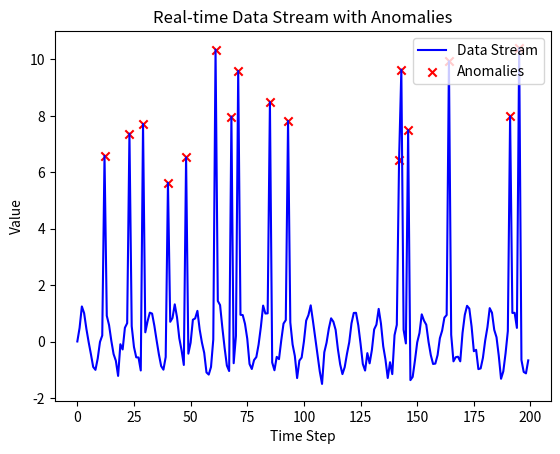

The script that saved this image:
#objective1 : selection of algorithm -> isolation forest

import random
import numpy as np
import math
import time
import matplotlib.pyplot as plt

# Isolation Tree class
class IsolationTree:
    def __init__(self, height_limit):
        self.height_limit = height_limit
        self.left = None
        self.right = None
        self.split_feature = None
        self.split_value = None
        self.size = None

    def fit(self, X, current_height):
        # Stop when the max height is reached or there is only one data point
        if current_height >= self.height_limit or len(X) <= 1:
            self.size = len(X)
            return self
        
        # Randomly choose a feature and split value
        self.split_feature = random.randint(0, X.shape[1] - 1)
        min_value, max_value = X[:, self.split_feature].min(), X[:, self.split_feature].max()
        if min_value == max_value:  # No possible split
            self.size = len(X)
            return self
        
        self.split_value = random.uniform(min_value, max_value)
        
        # Split the data into two branches
        left_mask = X[:, self.split_feature] < self.split_value
        right_mask = ~left_mask
        
        self.left = IsolationTree(self.height_limit)
        self.right = IsolationTree(self.height_limit)
        
        self.left.fit(X[left_mask], current_height + 1)
        self.right.fit(X[right_mask], current_height + 1)
        
        return self

    def path_length(self, X, current_height=0):
        if self.left is None and self.right is None:
            return current_height + c(self.size)  # External node (leaf)
        if X[self.split_feature] < self.split_value:
            return self.left.path_length(X, current_height + 1)
        else:
            return self.right.path_length(X, current_height + 1)


# Function for average path length for isolation trees
def c(n):
    if n <= 1:
        return 0
    return 2 * (math.log(n - 1) + 0.5772156649) - 2 * (n - 1) / n  # Harmonic number approximation


# Isolation Forest class
class IsolationForest:
    def __init__(self, n_trees=100, subsample_size=256):
        self.n_trees = n_trees
        self.subsample_size = subsample_size
        self.trees = []

    def fit(self, X):
        self.trees = []
        height_limit = math.ceil(math.log2(self.subsample_size))  # Maximum tree height
        
        for _ in range(self.n_trees):
            # Sample a random subset of data
            X_sample = X[np.random.choice(X.shape[0], self.subsample_size, replace=False)]
            tree = IsolationTree(height_limit)
            tree.fit(X_sample, current_height=0)
            self.trees.append(tree)
    
    def anomaly_score(self, X):
        # Average path length for each point
        scores = np.zeros(X.shape[0])
        
        for i in range(X.shape[0]):
            path_lengths = np.array([tree.path_length(X[i]) for tree in self.trees])
            # Normalize by average path length in a random binary search tree
            scores[i] = 2 ** (-np.mean(path_lengths) / c(self.subsample_size))
        
        return scores
    
    def predict(self, X, threshold=0.5):
        # Returns 1 for anomalies, -1 for normal points
        scores = self.anomaly_score(X)
        return np.where(scores >= threshold, 1, -1)


# Example usage
# if __name__ == '__main__':
#     # Generate sample data
#     X_normal = np.random.randn(500, 2)
#     X_anomalies = np.random.uniform(low=-8, high=8, size=(20, 2))
#     X = np.vstack([X_normal, X_anomalies])

#     # Fit Isolation Forest
#     isolation_forest = IsolationForest(n_trees=100, subsample_size=256)
#     isolation_forest.fit(X)

#     # Predict anomalies
#     scores = isolation_forest.anomaly_score(X)
#     predictions = isolation_forest.predict(X, threshold=0.6)

#     # Output some results
#     print("Anomaly scores:", scores)
#     print("Predictions (1: Anomaly, -1: Normal):", predictions)

#data creation

# Function to simulate a real-time data stream
def real_time_data_stream(stream_length=1000, frequency=0.1, noise_level=0.1, anomaly_chance=0.01):
    """
    Generates a real-time data stream with regular patterns, noise, and occasional anomalies.
    
    Args:
        stream_length (int): Total number of data points to generate in the stream.
        frequency (float): Frequency of the sine wave (regular pattern).
        noise_level (float): Amplitude of random noise.
        anomaly_chance (float): Probability of an anomaly occurring at each data point.
    
    Yields:
        float: A new data point in the stream.
    """

    for i in range(stream_length):
        # Generate regular pattern (sine wave) with noise
        regular_value = np.sin(2 * np.pi * frequency * i)  # Sine wave
        noise = np.random.normal(0, noise_level)  # Random noise
        
        # Occasionally introduce anomalies
        if random.random() < anomaly_chance:
            anomaly = random.uniform(5, 10)  # A spike or outlier
            yield regular_value + noise + anomaly
        else:
            yield regular_value + noise
        
        # Simulate real-time delay (optional)
        time.sleep(0.01)  # 10 ms delay to simulate streaming

# Example usage: Streaming data simulation
"""
if __name__ == "__main__":
    # Simulate a real-time stream for 100 data points
    for data_point in real_time_data_stream(stream_length=100, frequency=0.1, noise_level=0.2, anomaly_chance=0.05):
        print(f"New data point: {data_point}")"""




# Simulated data stream with real-time updates and anomalies
def real_time_data_stream(stream_length=1000, frequency=0.1, noise_level=0.1, anomaly_chance=0.01):
    for i in range(stream_length):
        regular_value = np.sin(2 * np.pi * frequency * i)  # Regular sine wave
        noise = np.random.normal(0, noise_level)  # Random noise
        
        if random.random() < anomaly_chance:
            anomaly = random.uniform(5, 10)  # Anomaly spike
            yield regular_value + noise + anomaly, True  # Mark as anomaly
        else:
            yield regular_value + noise, False  # Normal data point

# Visualization function
def visualize_data_stream(stream_length=100, frequency=0.1, noise_level=0.1, anomaly_chance=0.01):
    plt.ion()  # Enable interactive mode for real-time updates
    fig, ax = plt.subplots()
    
    data = []
    anomaly_points = []
    anomaly_indices = []

    for i, (data_point, is_anomaly) in enumerate(real_time_data_stream(stream_length, frequency, noise_level, anomaly_chance)):
        data.append(data_point)
        
        # Clear the plot and re-plot data
        ax.clear()
        ax.plot(data, label='Data Stream', color='blue')
        
        # If anomaly, mark it
        if is_anomaly:
            anomaly_points.append(data_point)
            anomaly_indices.append(i)
        
        # Plot anomalies in red
        ax.scatter(anomaly_indices, anomaly_points, color='red', label='Anomalies', marker='x')
        
        # Add title and labels
        ax.set_title('Real-time Data Stream with Anomalies')
        ax.set_xlabel('Time Step')
        ax.set_ylabel('Value')
        ax.legend(loc='upper right')
        
        plt.pause(0.01)  # Pause to update the plot in real-time

    plt.ioff()  # Disable interactive mode once the stream ends
    plt.show()

# Run the visualization
if __name__ == "__main__":
    visualize_data_stream(stream_length=200, frequency=0.1, noise_level=0.2, anomaly_chance=0.05)


